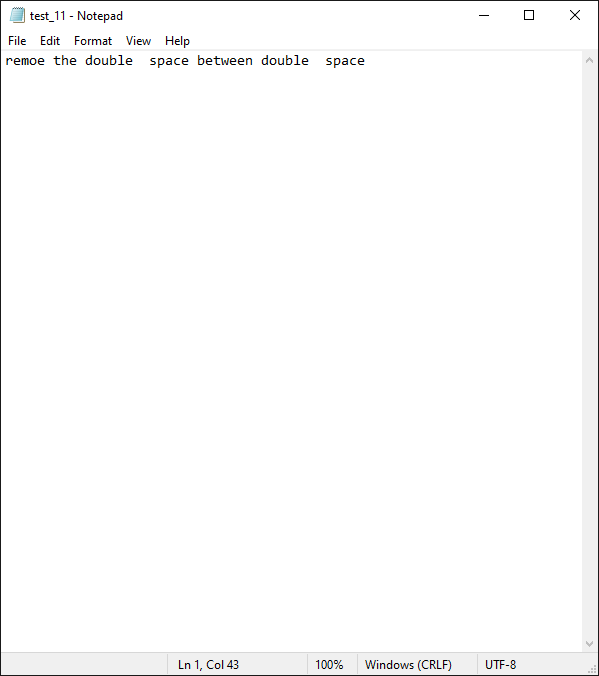
Workflow: Main

Step 1: Use Application: test_11 - Notepad on the element in window 'test_* - Notepad' (notepad.exe)

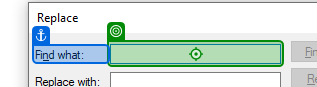
Step 2: type a value into 'Find what' in window 'Replace' (notepad.exe)

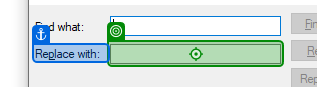
Step 3: type a value into 'Replace with' in window 'Replace' (notepad.exe)

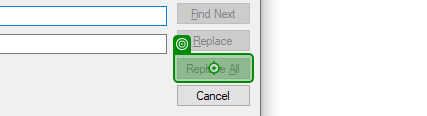
Step 4: click on 'Replace All' in window 'Replace' (notepad.exe)
